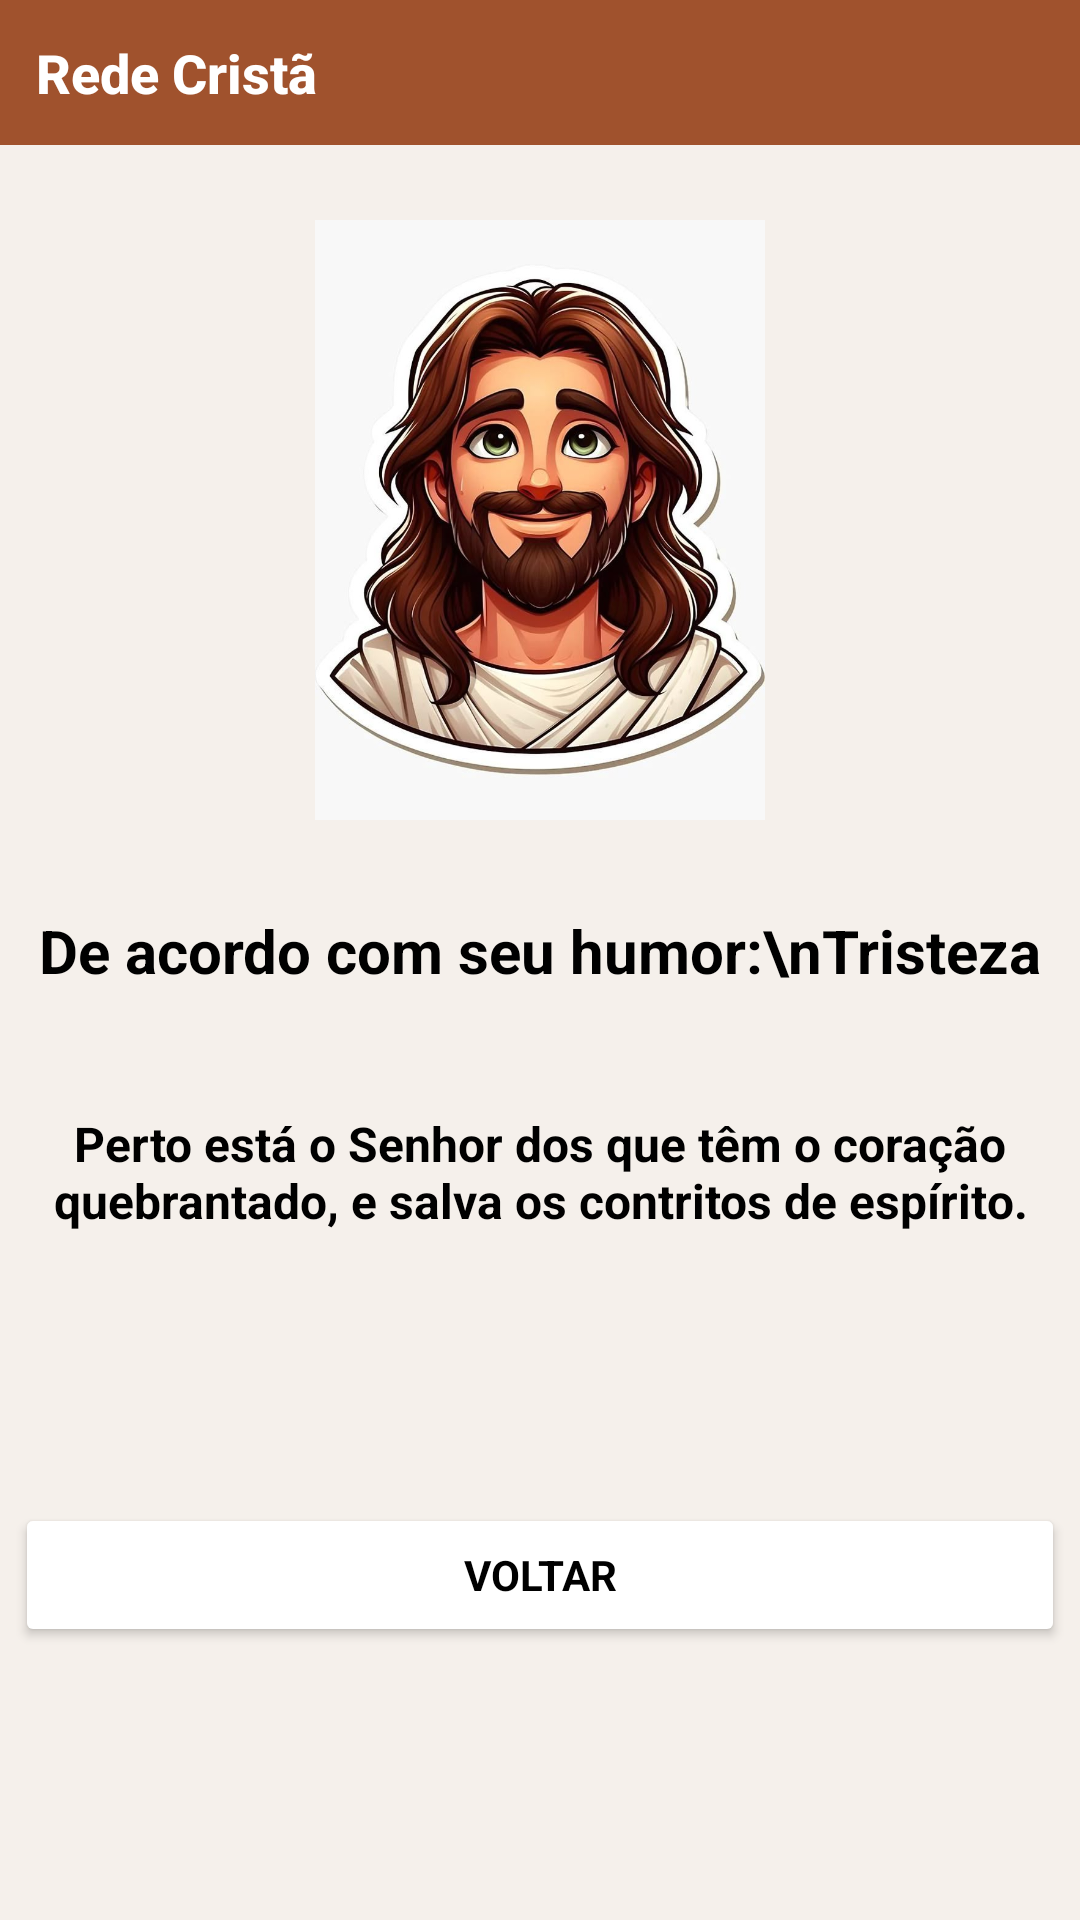

This screen was rendered from an Android layout file. Write that file and the resources it references.
<!-- AndroidManifest.xml: application theme Theme.TelaInicial -->
<!-- res/layout/activity_tela_jesus3.xml -->
<LinearLayout xmlns:android="http://schemas.android.com/apk/res/android"
    android:id="@+id/main"
    android:layout_width="match_parent"
    android:layout_height="match_parent"
    android:orientation="vertical"
    android:background="#F5F0EB"
    android:gravity="center_horizontal">

    <TextView
        android:id="@+id/textTitulo"
        android:layout_width="match_parent"
        android:layout_height="wrap_content"
        android:background="#A0522D"
        android:padding="12dp"
        android:text="Rede Cristã"
        android:textColor="#FFFFFF"
        android:textSize="18sp"
        android:textStyle="bold"
        android:fontFamily="sans-serif-medium" />

    <ImageView
        android:id="@+id/imagemJesus"
        android:layout_width="200dp"
        android:layout_height="200dp"
        android:layout_marginTop="25dp"
        android:src="@drawable/avatar_jesus"
        android:contentDescription="Imagem de Jesus" />

    <TextView
        android:id="@+id/textResultado"
        android:layout_width="365dp"
        android:layout_height="wrap_content"
        android:text="De acordo com seu humor:\nTristeza"
        android:textSize="20sp"
        android:textColor="#000000"
        android:gravity="center"
        android:layout_marginTop="30dp"
        android:fontFamily="sans-serif"
        android:textStyle="bold" />

    <TextView
        android:id="@+id/textVersiculo"
        android:layout_width="365dp"
        android:layout_height="wrap_content"
        android:text="Perto está o Senhor dos que têm o coração quebrantado, e salva os contritos de espírito."
        android:textSize="16sp"
        android:textColor="#000000"
        android:gravity="center"
        android:layout_marginTop="40dp"
        android:textStyle="bold"
        android:fontFamily="sans-serif" />

    <Button
        android:id="@+id/btnVoltar"
        android:layout_width="350dp"
        android:layout_height="wrap_content"
        android:layout_marginTop="90dp"
        android:backgroundTint="#FFFFFF"
        android:fontFamily="sans-serif"
        android:text="Voltar"
        android:textColor="#000000"
        android:textStyle="bold" />
</LinearLayout>
<!-- resources referenced by this layout -->
<resources>
  <!-- drawable avatar_jesus: jpg bitmap (drawable, 97159 bytes) -->
  <style name="Theme.TelaInicial" parent="Base.Theme.TelaInicial" />
  <style name="Base.Theme.TelaInicial" parent="Theme.Material3.DayNight.NoActionBar">
          
          
      </style>
</resources>
